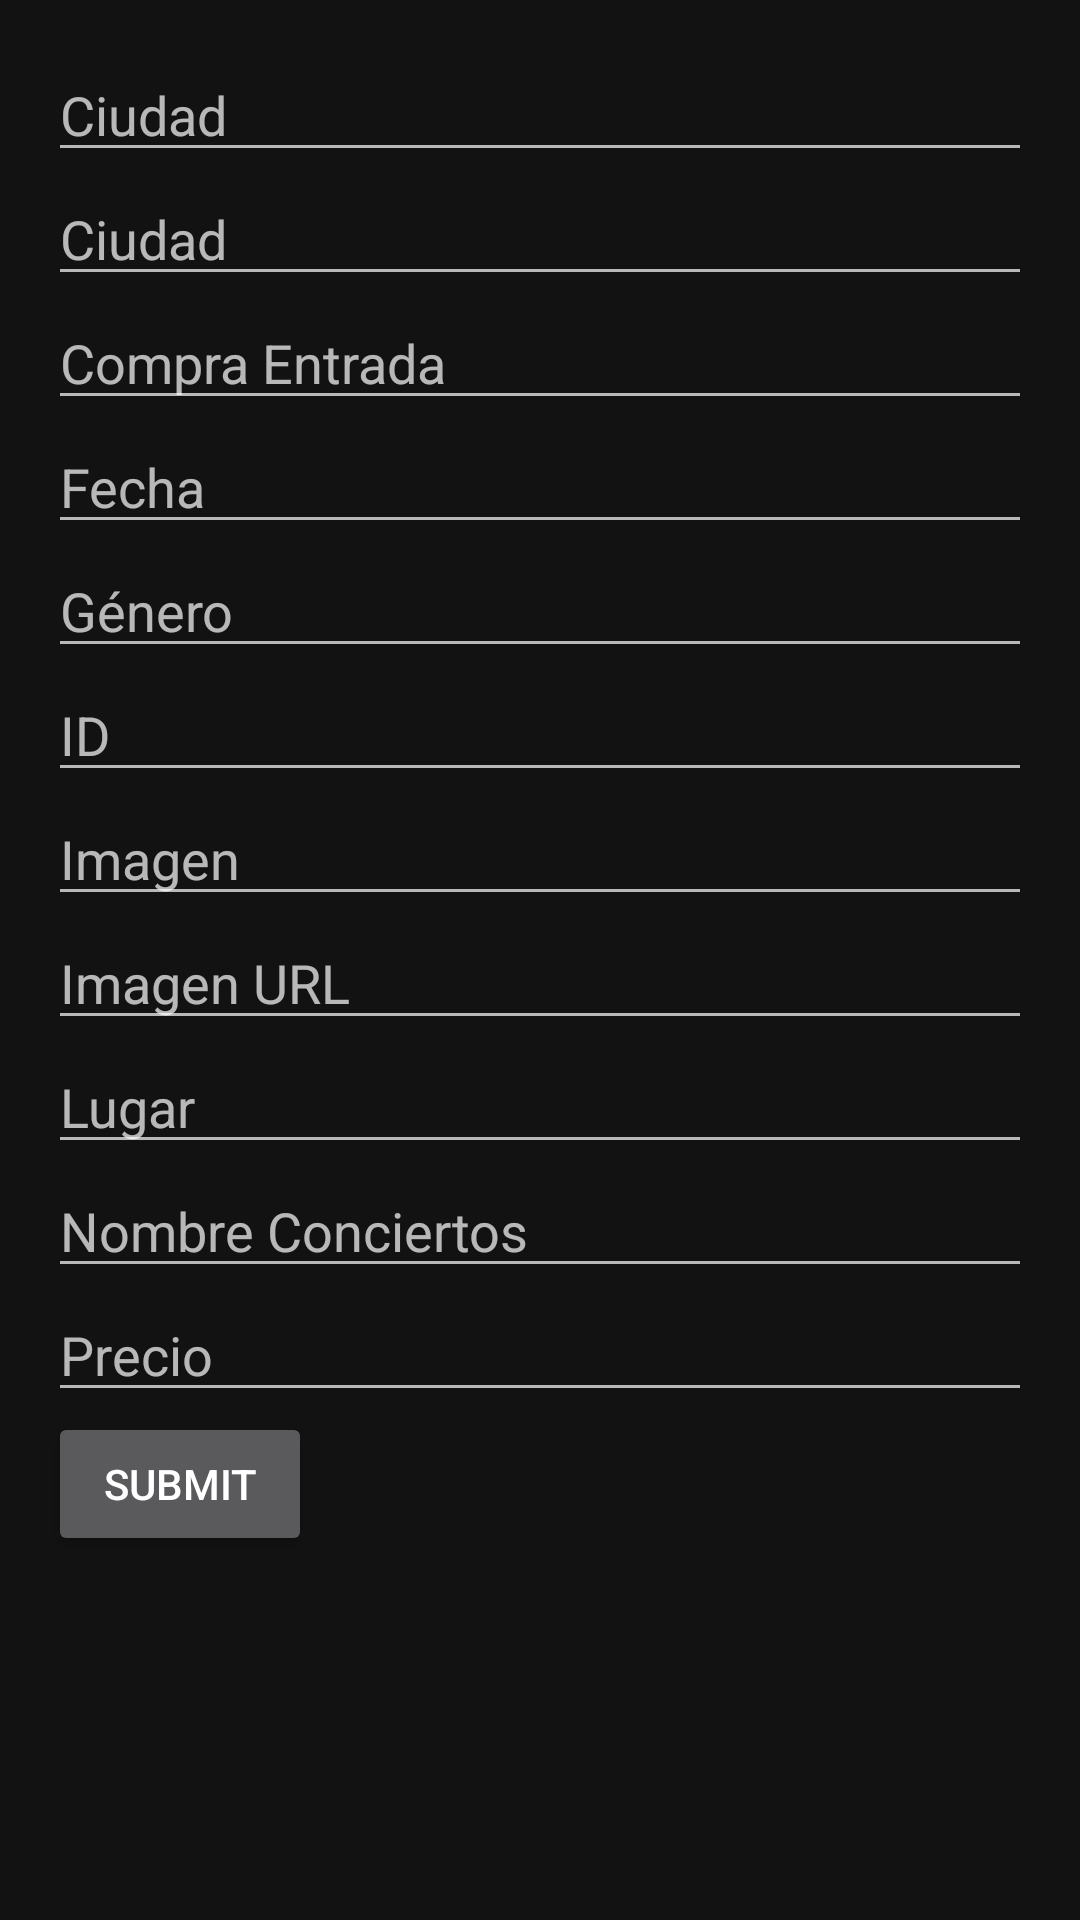

Layout XML and referenced resources for this Android screen:
<!-- AndroidManifest.xml: application theme Theme.Proyecto_Eventos -->
<!-- res/layout/activity_admin.xml -->
<?xml version="1.0" encoding="utf-8"?>
<ScrollView xmlns:android="http://schemas.android.com/apk/res/android"
    xmlns:app="http://schemas.android.com/apk/res-auto"
    android:layout_width="match_parent"
    android:layout_height="match_parent">

    <LinearLayout
        android:layout_width="match_parent"
        android:layout_height="wrap_content"
        android:orientation="vertical"
        android:padding="16dp">
        <EditText
            android:id="@+id/et_nombreId"
            android:layout_width="match_parent"
            android:layout_height="wrap_content"
            android:hint="Ciudad" />

        <EditText
            android:id="@+id/et_ciudad"
            android:layout_width="match_parent"
            android:layout_height="wrap_content"
            android:hint="Ciudad" />

        <EditText
            android:id="@+id/et_compraEntrada"
            android:layout_width="match_parent"
            android:layout_height="wrap_content"
            android:hint="Compra Entrada" />

        <EditText
            android:id="@+id/et_fecha"
            android:layout_width="match_parent"
            android:layout_height="wrap_content"
            android:hint="Fecha" />

        <EditText
            android:id="@+id/et_genero"
            android:layout_width="match_parent"
            android:layout_height="wrap_content"
            android:hint="Género" />

        <EditText
            android:id="@+id/et_id"
            android:layout_width="match_parent"
            android:layout_height="wrap_content"
            android:hint="ID"
            android:inputType="number" />

        <EditText
            android:id="@+id/et_imagen"
            android:layout_width="match_parent"
            android:layout_height="wrap_content"
            android:hint="Imagen"
            android:inputType="number" />

        <EditText
            android:id="@+id/et_imagenUrl"
            android:layout_width="match_parent"
            android:layout_height="wrap_content"
            android:hint="Imagen URL" />

        <EditText
            android:id="@+id/et_lugar"
            android:layout_width="match_parent"
            android:layout_height="wrap_content"
            android:hint="Lugar" />

        <EditText
            android:id="@+id/et_nombreConciertos"
            android:layout_width="match_parent"
            android:layout_height="wrap_content"
            android:hint="Nombre Conciertos" />

        <EditText
            android:id="@+id/et_precio"
            android:layout_width="match_parent"
            android:layout_height="wrap_content"
            android:hint="Precio" />

        <Button
            android:id="@+id/btn_submit"
            android:layout_width="wrap_content"
            android:layout_height="wrap_content"
            android:text="Submit" />

    </LinearLayout>

</ScrollView>
<!-- resources referenced by this layout -->
<resources>
  <style name="Theme.Proyecto_Eventos" parent="Base.Theme.Proyecto_Eventos" />
  <style name="Base.Theme.Proyecto_Eventos" parent="Theme.MaterialComponents.NoActionBar">
          
          
      </style>
</resources>
